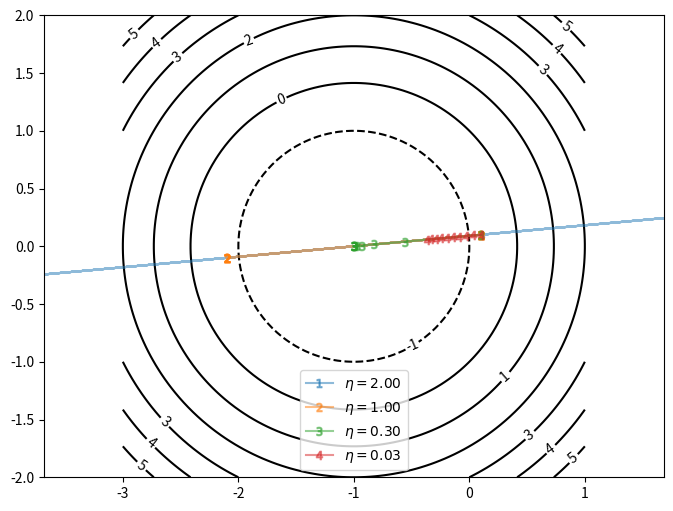

This chart was generated by the following Python code:
import matplotlib.pyplot as plt 
import numpy as np 
from mpl_toolkits import mplot3d
plt.rcParams['figure.figsize'] = (8, 6)
plt.rcParams['figure.dpi'] = 150

def f(x1, x2):
    """
    定义函数
    输入：x1，x2函数自变量
    输出：函数值
    """
    return x1**2 + 2*x1 + x2**2 - 1 

def grad_f(x1, x2):
    """
    定义函数梯度
    输入：x1，x2函数自变量
    输出：函数梯度值
    """
    return 2 * x1 + 2, 2 * x2 
# 定义初始值
x1, x2 = 0.1, 0.1
# 定义步长 
eta = [2, 1, 0.3, 0.03]
step = np.zeros([4, 10, 2])
# 迭代求解过程
def bound(x, x1, x2):
    return x
    if x>x2+0.5:
        return x+0.5 
    if x<x1-0.5:
        return x-0.5
    else:
        return x


for itr in range(4):
    x1, x2 = 0.1, 0.1 
    for t in range(10):
        step[itr, t, :] = np.array([bound(x1, -3, 1), bound(x2, -2, 2)])
        g1, g2 = grad_f(x1, x2)
        x1 = x1 - eta[itr] * g1 
        x2 = x2 - eta[itr] * g2 
        #print("f({:.2f}, {:.2f})={:.2f}".format(x1, x2, f(x1, x2)))
        

#ax = plt.axes(projection='3d') 
x1 = np.linspace(-3, 1, 100)
x2 = np.linspace(-2, 2, 100)
x1, x2 = np.meshgrid(x1, x2)
x3 = f(x1, x2)

C = plt.contour(x1, x2, x3, 8,colors='black')

for itr in range(4):
    line = step[itr]
    lx, ly = line[:, 0], line[:, 1]
    plt.plot(lx, ly, marker="$%d$"%(itr+1), label="$\eta=%.2f$"%eta[itr], alpha=0.5)


plt.axis("equal")
plt.xlim([-3, 1])
plt.ylim([-2, 2])
plt.legend()
plt.clabel(C,inline=1,fontsize=10)
plt.show()